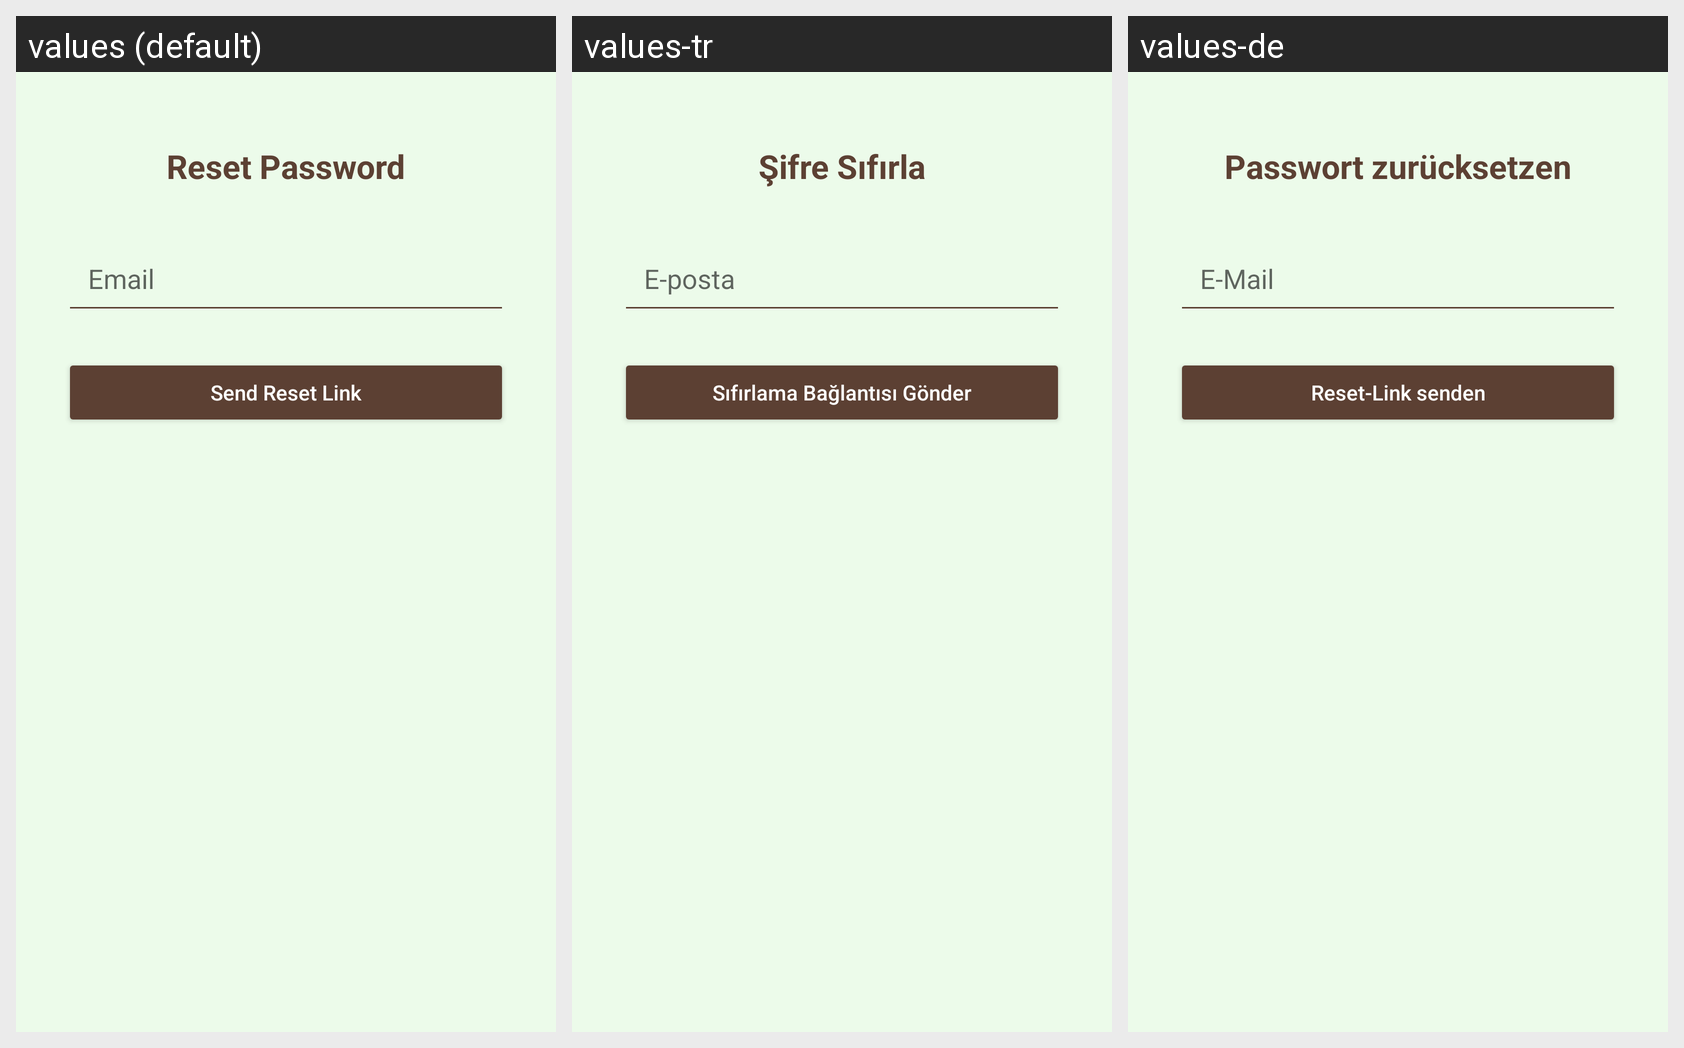

For this localized Android screen grid, give each drawn string resource with its value in every locale shown.
Android screen res/layout/activity_recovery_password.xml rendered under 3 locales, left to right: values (default), values-tr, values-de. Device: Nexus 5 (rendered at 1080×1920; each locale shown at half size, 540×960, under a caption strip naming it); theme Theme.ActualTravellerKiviProjectUI.
Strings drawn on this screen, with the default value and each locale's value (text and hints the layout hard-codes, and strings that could not be matched under every locale, appear in the picture but are not listed):

activity_recovery_password_title
  values: Reset Password
  values-tr: Şifre Sıfırla
  values-de: Passwort zurücksetzen

activity_recovery_password_hint_email
  values: Email
  values-tr: E-posta
  values-de: E-Mail

activity_recovery_password_button_send
  values: Send Reset Link
  values-tr: Sıfırlama Bağlantısı Gönder
  values-de: Reset-Link senden
